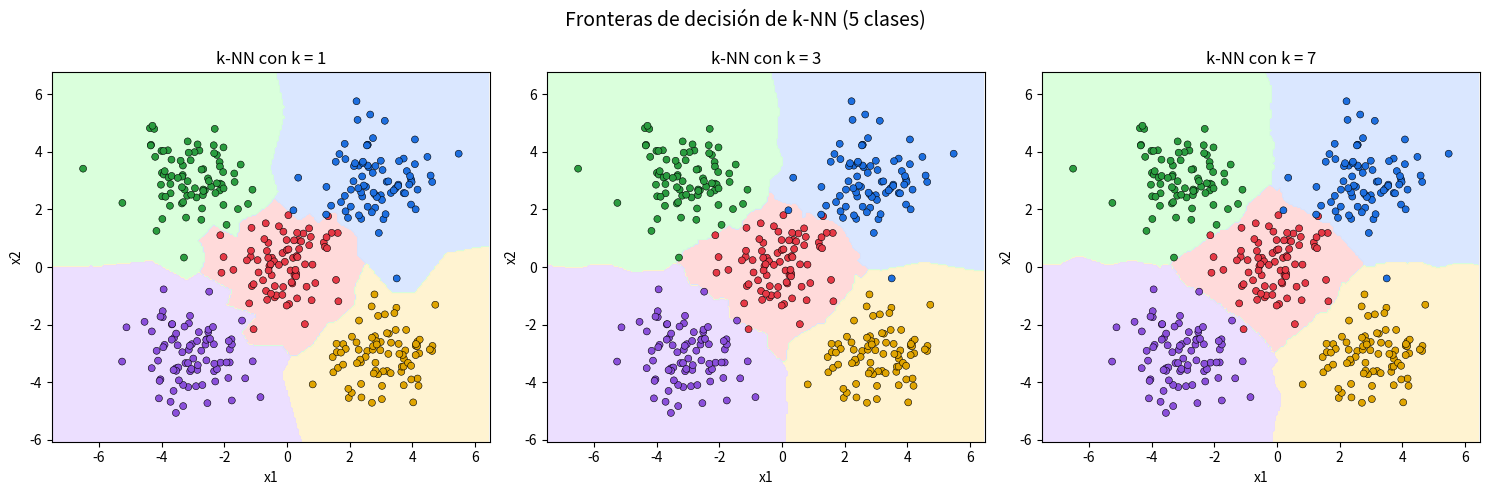

Write the Python code that produced this figure.
"""
Práctica 1 - Ejercicio 1: k-Nearest Neighbors sobre datos 2D
------------------------------------------------------------
1) Generamos un conjunto de datos bidimensional con 5 clases.
2) Clasificamos con k-NN tomando k = 1, 3 y 7 vecinos.
3) Graficamos las fronteras de decisión.
"""

import numpy as np
import matplotlib.pyplot as plt
from matplotlib.colors import ListedColormap


# ----------------------------------------------------------------------
# 1) GENERACIÓN DEL DATASET
# ----------------------------------------------------------------------
def generar_datos(n_por_clase=80, dispersion=0.9, semilla=0):
    """
    Genera 5 clases gaussianas 2D alrededor de 5 centros distintos.
    Devuelve X (N, 2) con las coordenadas e y (N,) con las etiquetas 0..4.
    """
    rng = np.random.default_rng(semilla)

    # Centros de cada clase en el plano
    centros = np.array([
        [0.0,  0.0],
        [3.0,  3.0],
        [-3.0, 3.0],
        [3.0, -3.0],
        [-3.0, -3.0],
    ])

    X, y = [], []
    for etiqueta, centro in enumerate(centros):
        # Nube de puntos gaussiana centrada en 'centro'
        puntos = centro + dispersion * rng.standard_normal((n_por_clase, 2))
        X.append(puntos)
        y.append(np.full(n_por_clase, etiqueta))

    X = np.vstack(X)
    y = np.concatenate(y)
    return X, y


# ----------------------------------------------------------------------
# 2) CLASIFICADOR k-NN (implementado a mano)
# ----------------------------------------------------------------------
class KNN:
    """k-Nearest Neighbors con distancia euclídea y voto por mayoría."""

    def __init__(self, k=1):
        self.k = k

    def fit(self, X, y):
        # k-NN es "perezoso": solo memoriza los datos de entrenamiento.
        self.X_train = X
        self.y_train = y
        self.n_clases = len(np.unique(y))
        return self

    def predict(self, X):
        # Distancia euclídea de cada punto de X a cada punto de entrenamiento.
        # dists[i, j] = ||X[i] - X_train[j]||
        dists = np.sqrt(
            ((X[:, None, :] - self.X_train[None, :, :]) ** 2).sum(axis=2)
        )

        # Índices de los k vecinos más cercanos para cada punto.
        vecinos = np.argsort(dists, axis=1)[:, : self.k]

        # Etiquetas de esos vecinos.
        etiquetas_vecinos = self.y_train[vecinos]

        # Voto por mayoría: la clase más frecuente entre los k vecinos.
        pred = np.array([np.bincount(fila, minlength=self.n_clases).argmax() for fila in etiquetas_vecinos])
        return pred


# ----------------------------------------------------------------------
# 3) GRAFICADO DE FRONTERAS DE DECISIÓN
# ----------------------------------------------------------------------
def graficar_fronteras(X, y, valores_k=(1, 3, 7), paso=0.05):
    # Paleta de colores para 5 clases
    cmap_fondo = ListedColormap(
        ["#ffd6d6", "#d6e5ff", "#d6ffd9", "#fff2cc", "#eadcff"]
    )
    cmap_puntos = ListedColormap(
        ["#e63946", "#1d6fe0", "#2a9d3f", "#e0a400", "#8a4fdb"]
    )

    # Malla que cubre todo el plano de los datos
    x_min, x_max = X[:, 0].min() - 1, X[:, 0].max() + 1
    y_min, y_max = X[:, 1].min() - 1, X[:, 1].max() + 1
    xx, yy = np.meshgrid(
        np.arange(x_min, x_max, paso),
        np.arange(y_min, y_max, paso),
    )
    puntos_malla = np.c_[xx.ravel(), yy.ravel()]

    fig, axes = plt.subplots(1, len(valores_k), figsize=(15, 5))

    n_clases = len(np.unique(y))
    niveles = np.arange(n_clases + 1) - 0.5  # bandas centradas en cada entero de clase

    for ax, k in zip(axes, valores_k):
        modelo = KNN(k=k).fit(X, y)
        Z = modelo.predict(puntos_malla).reshape(xx.shape)

        # Colorea cada región del plano según la clase predicha
        ax.contourf(xx, yy, Z, levels=niveles, cmap=cmap_fondo, alpha=0.9)
        # Dibuja los puntos de entrenamiento
        ax.scatter(
            X[:, 0], X[:, 1], c=y, cmap=cmap_puntos,
            edgecolors="k", s=25, linewidths=0.4,
        )
        ax.set_title(f"k-NN con k = {k}")
        ax.set_xlabel("x1")
        ax.set_ylabel("x2")
        ax.set_xlim(x_min, x_max)
        ax.set_ylim(y_min, y_max)

    fig.suptitle("Fronteras de decisión de k-NN (5 clases)", fontsize=14)
    fig.tight_layout()
    fig.savefig("fronteras_knn.pdf", dpi=130, bbox_inches="tight")
    print("Gráfico guardado en 'fronteras_knn.png'")
    plt.show()


# ----------------------------------------------------------------------
# MAIN
# ----------------------------------------------------------------------
if __name__ == "__main__":
    X, y = generar_datos()

    # Chequeo rápido de exactitud sobre los propios datos (informativo)
    for k in (1, 3, 7):
        modelo = KNN(k=k).fit(X, y)
        acc = (modelo.predict(X) == y).mean()
        print(f"Exactitud (sobre entrenamiento) con k={k}: {acc:.3f}")

    graficar_fronteras(X, y)
